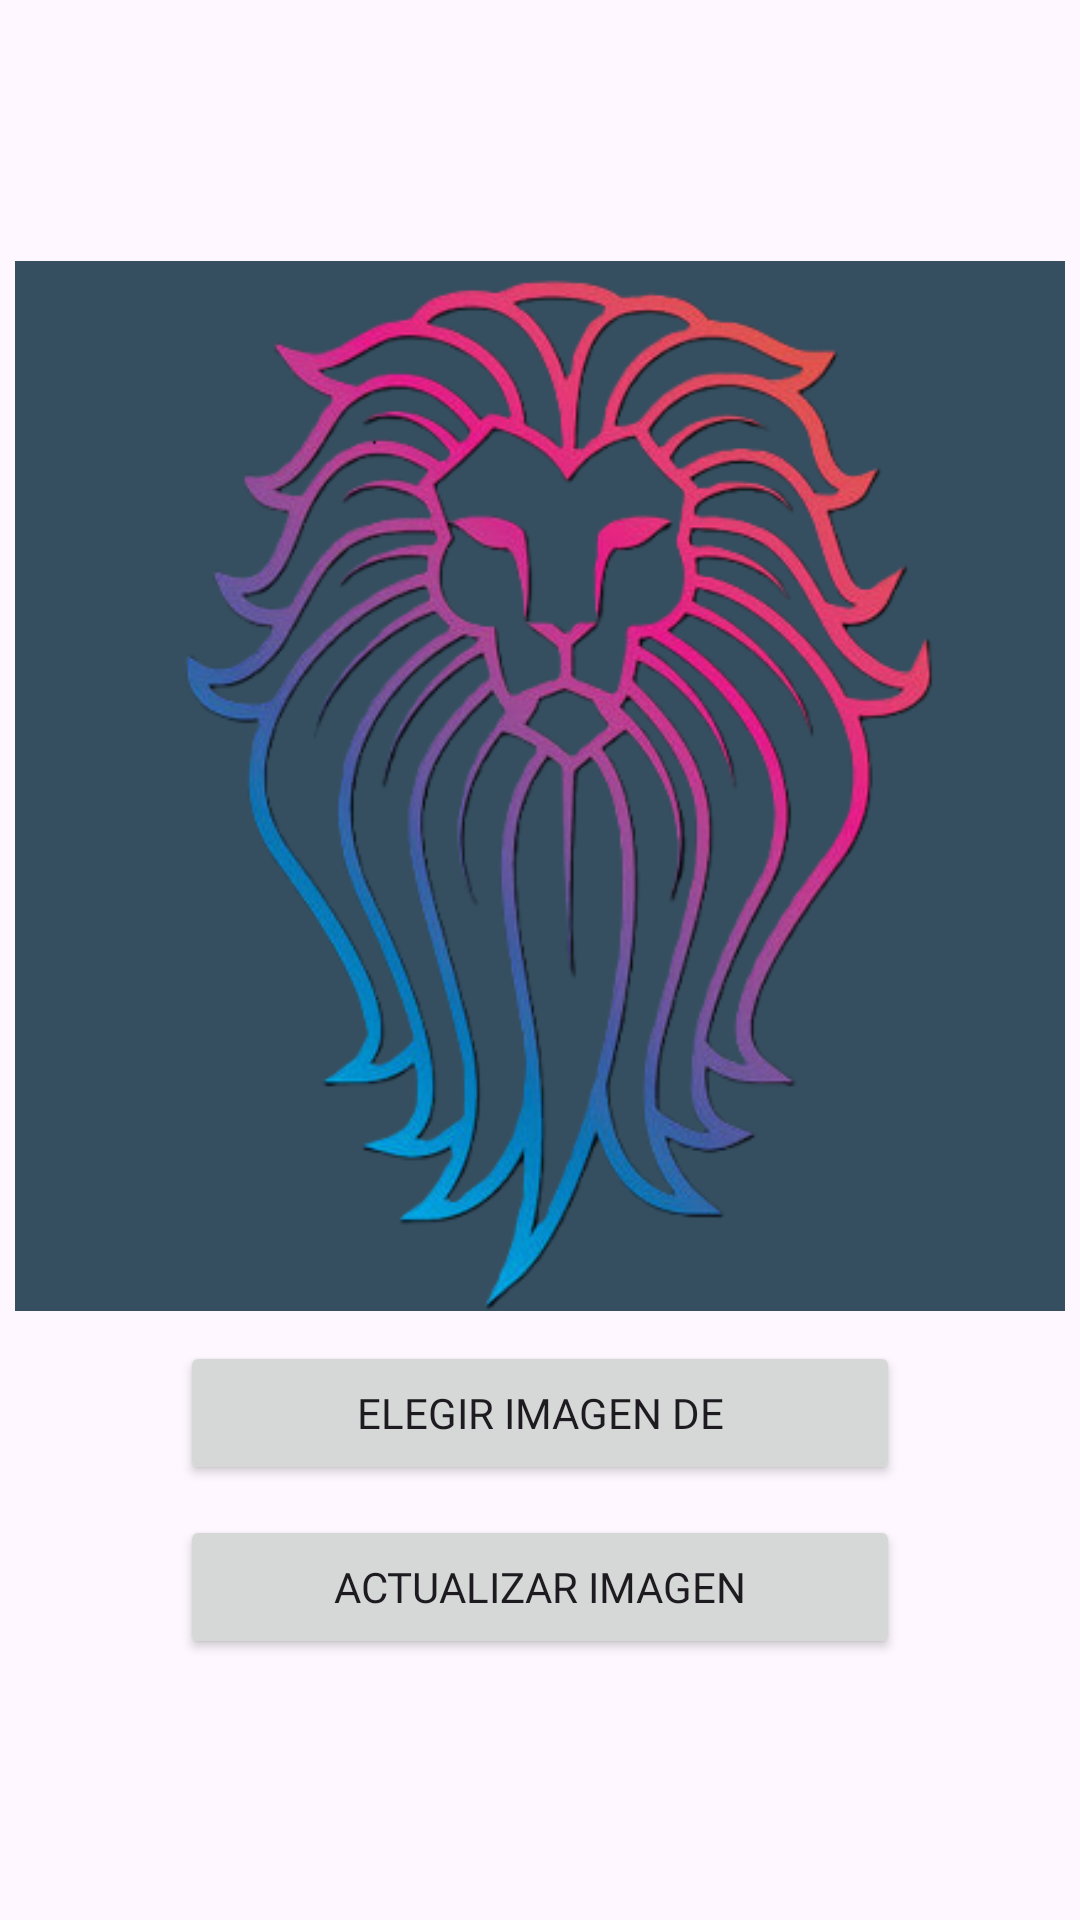

Here is an Android app screen rendered from its layout file. Give the layout XML and the strings, colors and styles it references.
<!-- AndroidManifest.xml: application theme Theme.InscribeLifes -->
<!-- res/layout/activity_editar_imagen_perfil.xml -->
<?xml version="1.0" encoding="utf-8"?>
<RelativeLayout
    xmlns:android="http://schemas.android.com/apk/res/android"
    xmlns:app="http://schemas.android.com/apk/res-auto"
    xmlns:tools="http://schemas.android.com/tools"
    android:layout_width="match_parent"
    android:layout_height="match_parent"
    tools:context=".Perfil.Editar_imagen_perfil">

    <androidx.appcompat.widget.LinearLayoutCompat
        android:layout_width="match_parent"
        android:layout_height="match_parent"
        android:orientation="vertical"
        android:gravity="center">

        <androidx.appcompat.widget.AppCompatImageView
            android:id="@+id/ImagenPerfilActualizar"
            android:layout_width="350dp"
            android:layout_height="350dp"
            android:layout_gravity="center"
            android:background="#354F60"
            android:scaleType="centerCrop"
            android:src="@drawable/user_lion"/>

        <Button
            android:id="@+id/BtnElegirImagenDe"
            android:text="@string/BtnElegirImagenDe"
            android:layout_width="240dp"
            android:layout_height="wrap_content"
            android:layout_marginTop="10dp"
            android:fontFamily="@font/worksans"
            app:icon="@drawable/ic_imagen"/>

        <Button
            android:id="@+id/BtnActualizarImagen"
            android:text="@string/BtnActualizarImagen"
            android:layout_width="240dp"
            android:layout_height="wrap_content"
            android:layout_marginTop="10dp"
            android:fontFamily="@font/worksans"
            app:icon="@drawable/ic_actualizar"/>

    </androidx.appcompat.widget.LinearLayoutCompat>

</RelativeLayout>
<!-- resources referenced by this layout -->
<resources>
  <!-- drawable ic_actualizar: png bitmap (drawable, 19610 bytes) -->
  <!-- drawable ic_imagen (drawable-anydpi) -->
  <vector xmlns:android="http://schemas.android.com/apk/res/android"
      android:width="24dp"
      android:height="24dp"
      android:viewportWidth="24"
      android:viewportHeight="24"
      android:tint="#CCCCCC"
      android:alpha="0.8">
    <path
        android:fillColor="@android:color/white"
        android:pathData="M21,19V5c0,-1.1 -0.9,-2 -2,-2H5c-1.1,0 -2,0.9 -2,2v14c0,1.1 0.9,2 2,2h14c1.1,0 2,-0.9 2,-2zM8.5,13.5l2.5,3.01L14.5,12l4.5,6H5l3.5,-4.5z"/>
  </vector>
  <!-- drawable user_lion: png bitmap (drawable, 141423 bytes) -->
  <string name="BtnActualizarImagen">Actualizar imagen</string>
  <string name="BtnElegirImagenDe">Elegir imagen de</string>
  <style name="Theme.InscribeLifes" parent="Base.Theme.InscribeLifes" />
  <style name="Base.Theme.InscribeLifes" parent="Theme.Material3.DayNight">
          
          <item name="colorPrimary">@color/colorPrimary</item>
          <item name="colorPrimaryVariant">@color/colorPrimaryDark</item>
          <item name="colorOnPrimary">@color/white</item>
          
          <item name="colorSecondary">@color/teal_200</item>
          <item name="colorSecondaryVariant">@color/teal_700</item>
          <item name="colorOnSecondary">@color/colorPrimaryDark</item>
          
          <item name="android:statusBarColor" tools:targetApi="l">?attr/colorPrimaryVariant</item>
          
      </style>
  <color name="colorPrimary">#9668ED</color>
  <color name="colorPrimaryDark">#4F12D4</color>
  <color name="white">#FFFFFFFF</color>
  <color name="teal_200">#FF03DAC5</color>
  <color name="teal_700">#FF018786</color>
</resources>
